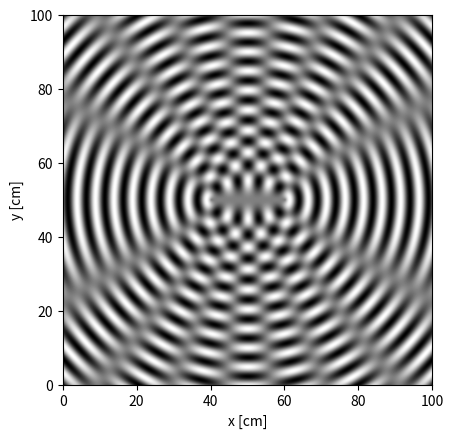

The script that saved this image:
""" 
This is our first exciting image
"""

import numpy as np
import matplotlib.pylab as plt
import math

ax = plt.subplot(111)
# Define variables 
lambda_wave = 5.     #wavelength in cm
k = 2. * np.pi / lambda_wave
xi = 1.              # in cm 
separation = 20. 
size = 1. * 100. # size of pic in cm
npixel = 1000
dx = size / float(npixel)

# Define positions
x1c = size / 2. - separation / 2. 
y1c = size / 2. 
x2c = size / 2. + separation / 2. 
y2c = size / 2. 

xi_both = np.zeros(shape = (npixel,npixel)).astype('float')
# Compute image
for j in range(npixel):
	y = float(j) * dx
	for i in range(npixel):
		x = float(i) * dx
		r1 = np.sqrt( (x - x1c)**2 + (y - y1c)**2)
		r2 = np.sqrt( (x - x2c)**2 + (y - y2c)**2)
		xi1 = xi * np.sin(k * r1)
		xi2 = xi * np.sin(k * r2)
		xi_both[j,i] = xi1 + xi2

# plot
plt.imshow(xi_both,origin='lower',extent=([0,size,0,size]))
plt.gray()
ax.set_xlabel('x [cm]')
ax.set_ylabel('y [cm]')

plt.savefig('newplot.png',format='png')  #keep a hard copy of my figure
